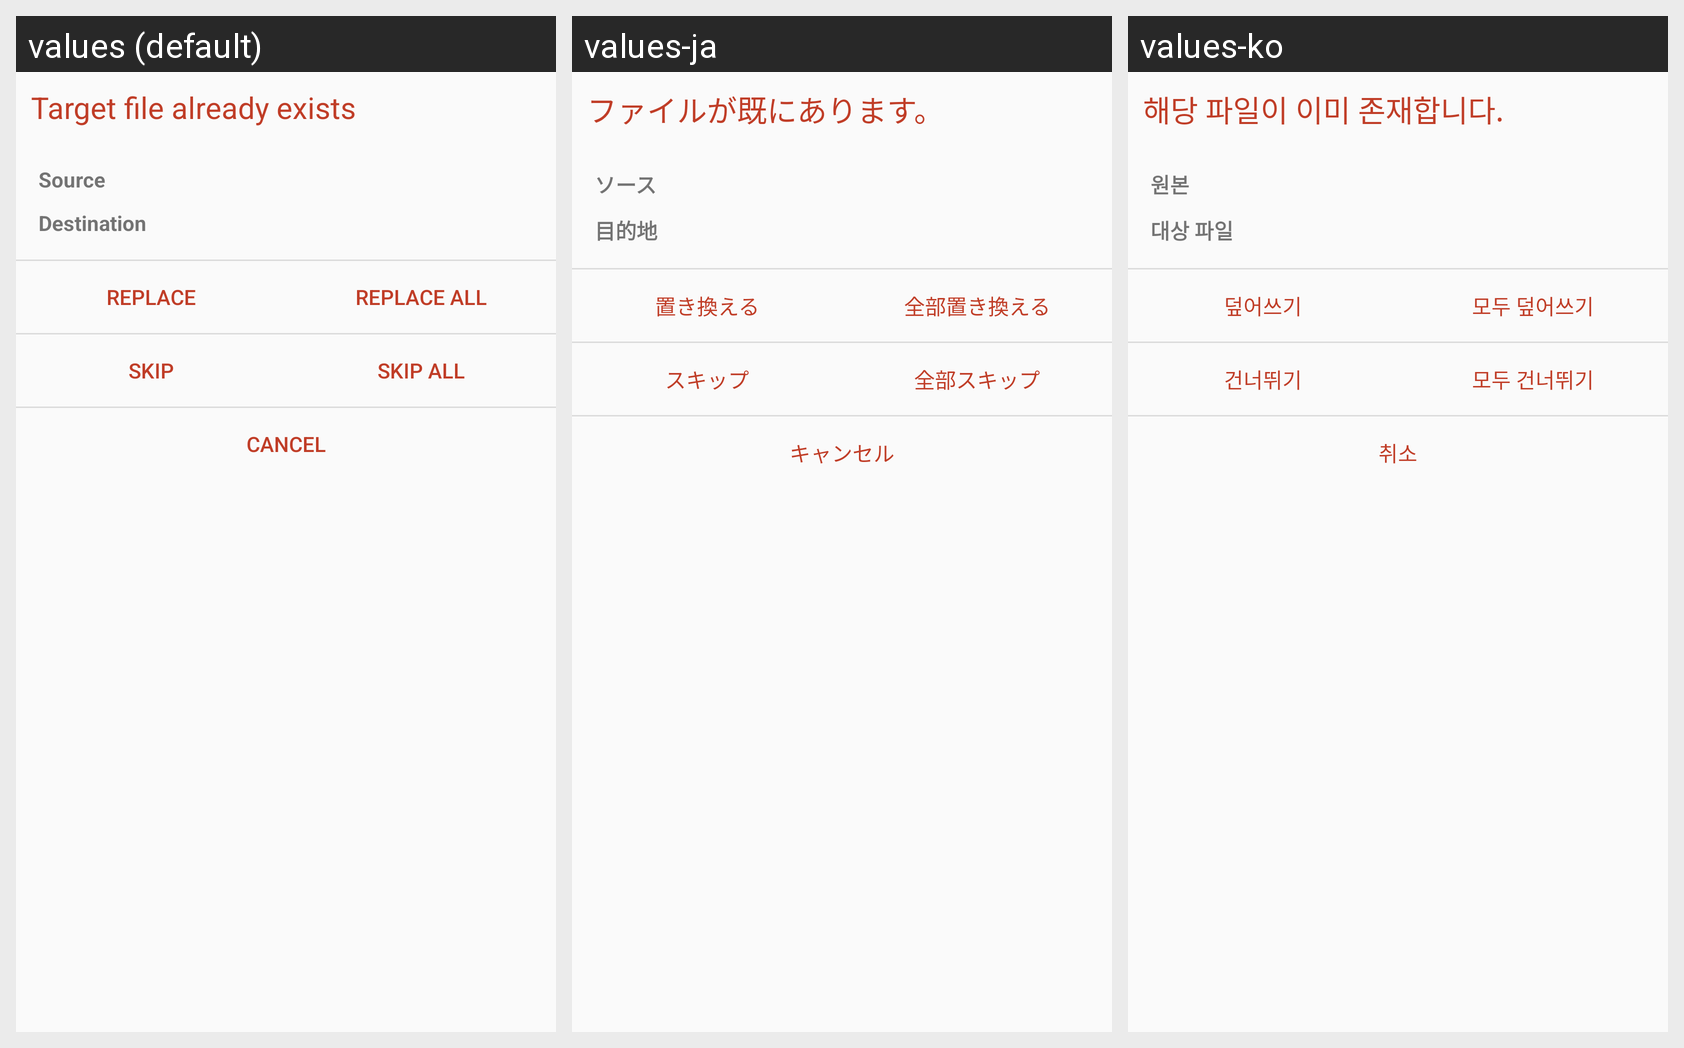

The same Android screen rendered under several of its app's locales, left to right. List the strings drawn on it with the default value and each locale's translation.
Android screen res/layout/dialog_exists.xml rendered under 3 locales, left to right: values (default), values-ja, values-ko. Device: Nexus 5 (rendered at 1080×1920; each locale shown at half size, 540×960, under a caption strip naming it); theme AppTheme.
Strings drawn on this screen, with the default value and each locale's value (text and hints the layout hard-codes, and strings that could not be matched under every locale, appear in the picture but are not listed):

overwrite_title
  values: Target file already exists
  values-ja: ファイルが既にあります。
  values-ko: 해당 파일이 이미 존재합니다.

overwrite_source
  values: Source
  values-ja: ソース
  values-ko: 원본

overwrite_destination
  values: Destination
  values-ja: 目的地
  values-ko: 대상 파일

overwrite_replace
  values: Replace
  values-ja: 置き換える
  values-ko: 덮어쓰기

overwrite_replace_all
  values: Replace all
  values-ja: 全部置き換える
  values-ko: 모두 덮어쓰기

overwrite_skip
  values: Skip
  values-ja: スキップ
  values-ko: 건너뛰기

overwrite_skip_all
  values: Skip all
  values-ja: 全部スキップ
  values-ko: 모두 건너뛰기

cancel
  values: CANCEL
  values-ja: キャンセル
  values-ko: 취소
